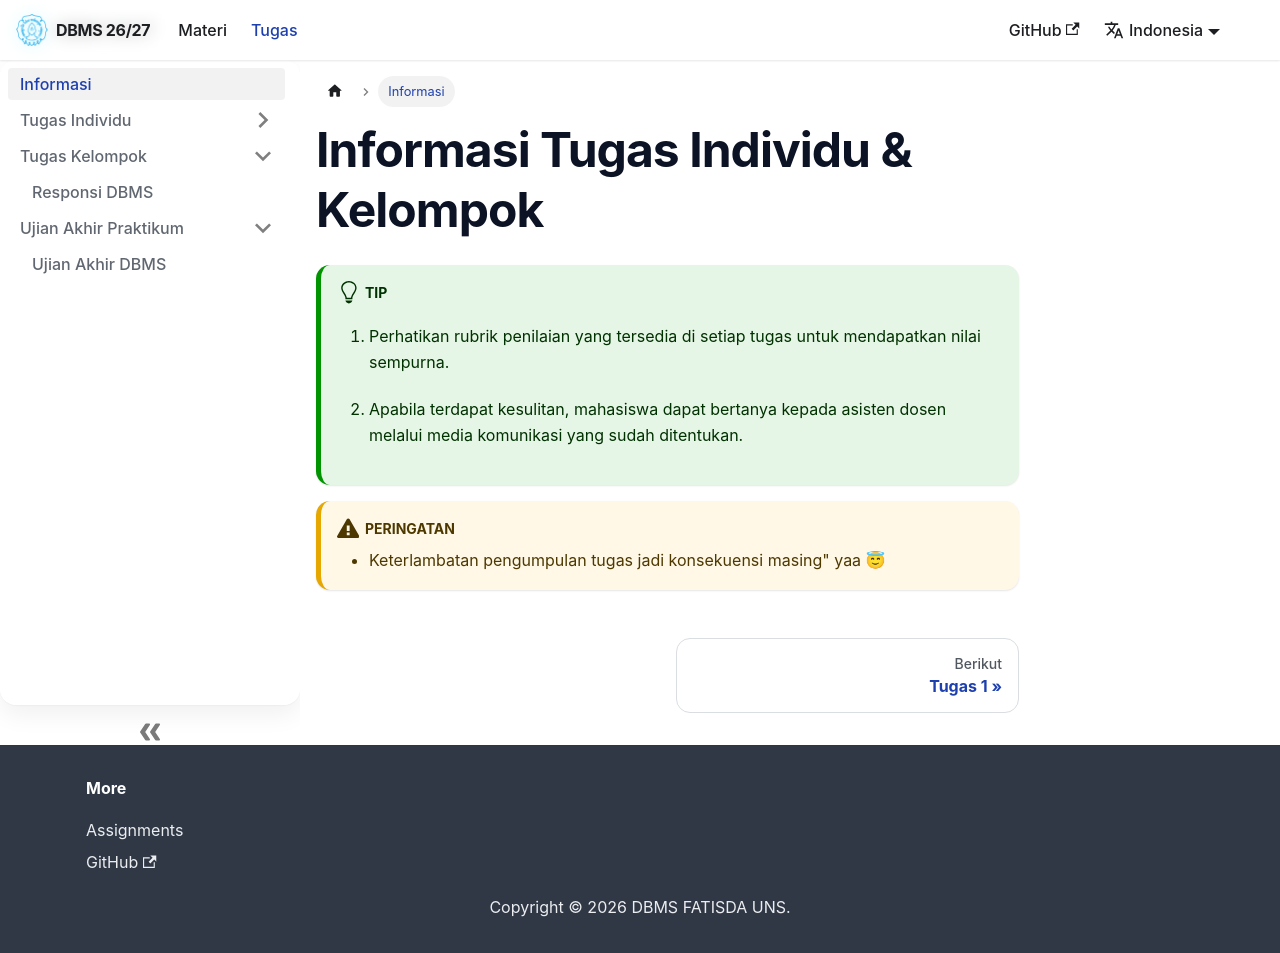

repository: fiuly/Praktikum-DBMS-Informatika-Kelas-A-B · page: assignments/index.html · generator: docusaurus

---
sidebar_label: Informasi
sidebar_position: 1
Path: assignments/index
---

# Informasi Tugas Individu & Kelompok

:::tip
1. Perhatikan rubrik penilaian yang tersedia di setiap tugas untuk mendapatkan nilai sempurna.

2. Apabila terdapat kesulitan, mahasiswa dapat bertanya kepada asisten dosen melalui media komunikasi yang sudah ditentukan.
:::

:::warning
- Keterlambatan pengumpulan tugas jadi konsekuensi masing" yaa 😇
:::
